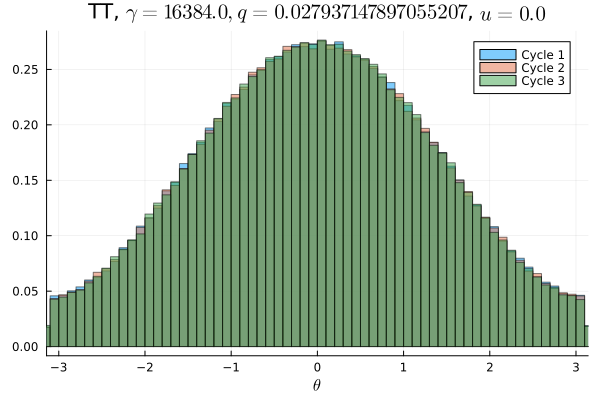

The table this chart was drawn from, first rows:
Cycle 1, Cycle 2, Cycle 3
0.002681, 0.002741, 0.002828
0.002831, 0.002597, 0.002716
0.002997, 0.002953, 0.002647
0.002925, 0.002894, 0.002903
0.003166, 0.003025, 0.002997
0.003184, 0.003131, 0.003266
0.003478, 0.0034, 0.003138
0.003622, 0.003397, 0.003647
0.003962, 0.004003, 0.003647
0.004016, 0.004344, 0.003978
0.004131, 0.004359, 0.004428
0.004356, 0.004553, 0.004537
0.00495, 0.0048, 0.005213
0.005225, 0.005334, 0.005284
0.005613, 0.005603, 0.005547
0.005934, 0.005769, 0.005978
0.006422, 0.006381, 0.006103
0.006862, 0.006903, 0.006469
0.007206, 0.007056, 0.007406
0.007353, 0.007603, 0.007603
0.007841, 0.007987, 0.008191
0.008497, 0.008481, 0.008434
0.008891, 0.009025, 0.008694
0.009294, 0.009172, 0.009197
0.009694, 0.009372, 0.009806
0.01052, 0.01029, 0.01004
0.01059, 0.01069, 0.01062
0.01143, 0.01105, 0.01104
0.01153, 0.01155, 0.0118
0.01207, 0.01192, 0.01188
0.01248, 0.01252, 0.01227
0.0127, 0.01277, 0.01287
0.01324, 0.01339, 0.01342
0.01392, 0.01342, 0.01391
0.01378, 0.01431, 0.01387
0.01428, 0.01434, 0.01448
0.01474, 0.01479, 0.01464
0.01533, 0.01521, 0.01547
0.01523, 0.01577, 0.01535
0.01554, 0.01566, 0.0155
0.01618, 0.01588, 0.01641
0.01616, 0.01624, 0.01623
0.01643, 0.01638, 0.01646
0.01662, 0.01659, 0.01663
0.01692, 0.01698, 0.01691
0.01657, 0.01713, 0.01671
0.01723, 0.01697, 0.01708
0.01721, 0.01693, 0.01746
0.01688, 0.01744, 0.01697
0.0172, 0.01671, 0.0171
0.0172, 0.01763, 0.01722
0.0173, 0.01703, 0.01748
0.01693, 0.01681, 0.01693
0.01714, 0.01718, 0.01729
0.01723, 0.01693, 0.01713
0.01623, 0.01688, 0.01657
0.01664, 0.01631, 0.01683
0.01642, 0.01651, 0.01642
0.01648, 0.01624, 0.01642
0.01588, 0.01634, 0.01615
... 40 more rows
